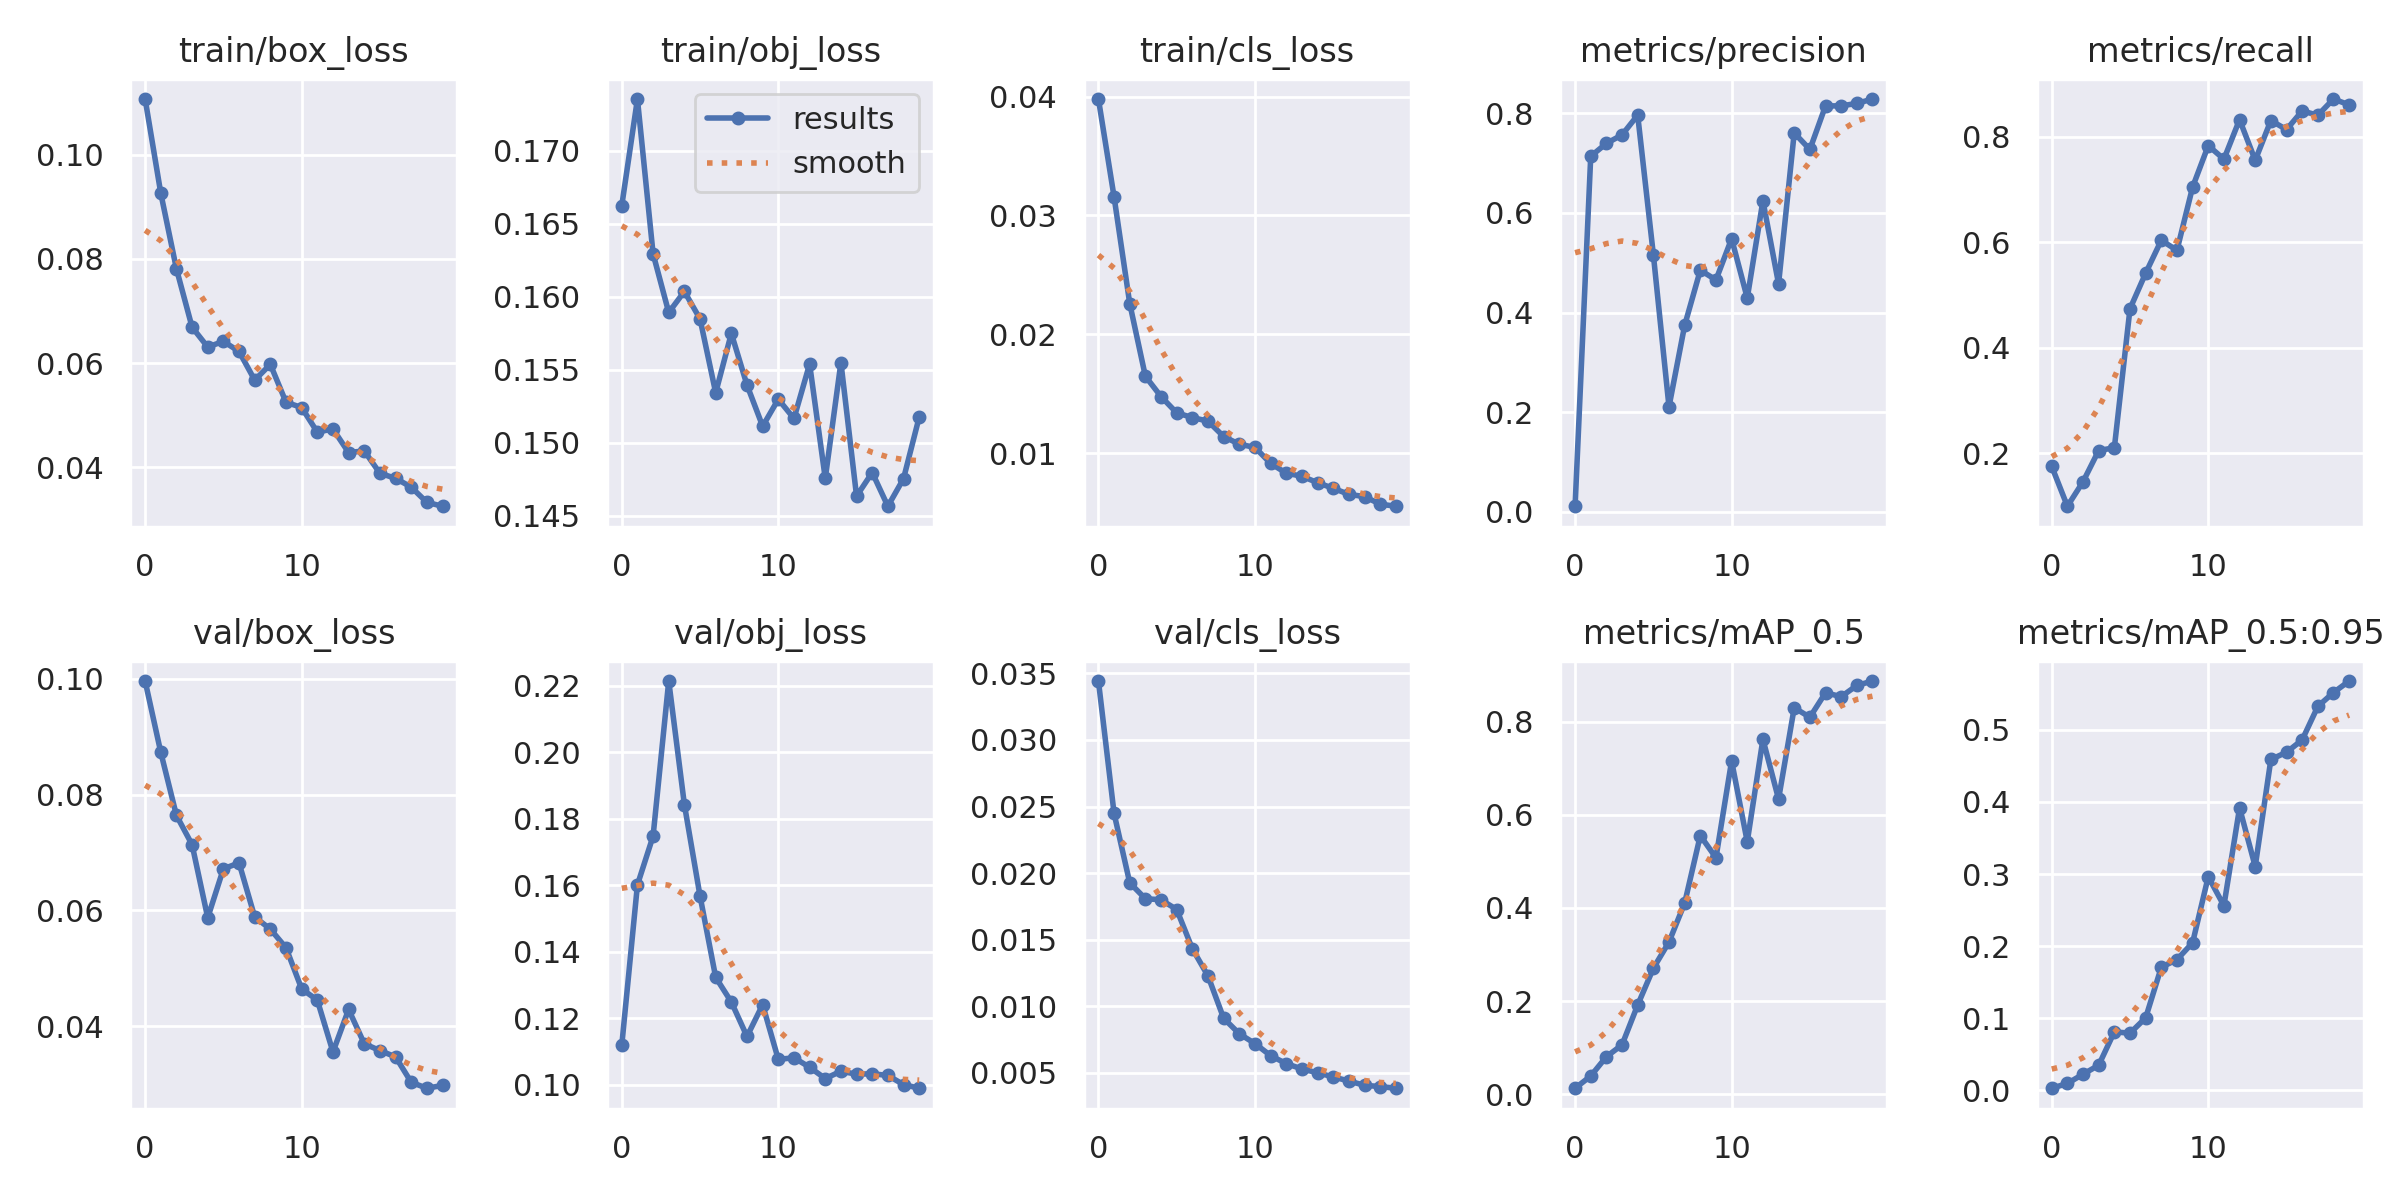

Values plotted in this chart, from the file beside it:
epoch, train/box_loss, train/obj_loss, train/cls_loss, metrics/precision, metrics/recall, metrics/mAP_0.5, metrics/mAP_0.5:0.95, val/box_loss, val/obj_loss, val/cls_loss, x/lr0, x/lr1, x/lr2
0, 0.1106, 0.1663, 0.0398, 0.01121, 0.1755, 0.01264, 0.003048, 0.09959, 0.1118, 0.03443, 0.0892, 0.0012, 0.0012
1, 0.09258, 0.1736, 0.03155, 0.7137, 0.09986, 0.03895, 0.009717, 0.08728, 0.1601, 0.02448, 0.07738, 0.002376, 0.002376
2, 0.07808, 0.163, 0.02259, 0.7396, 0.1464, 0.08038, 0.02253, 0.0764, 0.1747, 0.01927, 0.06542, 0.003424, 0.003424
3, 0.06689, 0.1589, 0.01647, 0.7566, 0.2055, 0.1059, 0.03496, 0.07135, 0.2213, 0.01807, 0.05334, 0.004343, 0.004343
4, 0.06308, 0.1604, 0.01476, 0.7963, 0.2107, 0.1915, 0.08126, 0.05874, 0.1842, 0.01799, 0.04113, 0.005133, 0.005133
5, 0.06419, 0.1585, 0.01339, 0.5163, 0.4742, 0.2704, 0.07935, 0.06718, 0.1567, 0.01726, 0.02879, 0.005794, 0.005794
6, 0.06224, 0.1534, 0.013, 0.2109, 0.5415, 0.3269, 0.1006, 0.0682, 0.1322, 0.01431, 0.01633, 0.006327, 0.006327
7, 0.05675, 0.1575, 0.01269, 0.3742, 0.604, 0.4103, 0.1708, 0.05887, 0.1248, 0.01227, 0.006535, 0.006535, 0.006535
8, 0.05977, 0.154, 0.0114, 0.4851, 0.5849, 0.5555, 0.1813, 0.05677, 0.1145, 0.009091, 0.006535, 0.006535, 0.006535
9, 0.0525, 0.1511, 0.01075, 0.4655, 0.7048, 0.5079, 0.2048, 0.05356, 0.124, 0.007927, 0.00604, 0.00604, 0.00604
10, 0.05149, 0.153, 0.01048, 0.5483, 0.7834, 0.7159, 0.2964, 0.04647, 0.1076, 0.00719, 0.005545, 0.005545, 0.005545
11, 0.04677, 0.1517, 0.009141, 0.4291, 0.7577, 0.5422, 0.2561, 0.04452, 0.1081, 0.006285, 0.00505, 0.00505, 0.00505
12, 0.04738, 0.1554, 0.008314, 0.6245, 0.8327, 0.7625, 0.3917, 0.03558, 0.1052, 0.00568, 0.004555, 0.004555, 0.004555
13, 0.04285, 0.1476, 0.008062, 0.4576, 0.7556, 0.634, 0.3104, 0.04291, 0.1018, 0.005286, 0.00406, 0.00406, 0.00406
14, 0.04318, 0.1555, 0.007514, 0.7607, 0.831, 0.8303, 0.4588, 0.037, 0.104, 0.004994, 0.003565, 0.003565, 0.003565
15, 0.03888, 0.1464, 0.007047, 0.7274, 0.8138, 0.8098, 0.4688, 0.03581, 0.1031, 0.004687, 0.00307, 0.00307, 0.00307
16, 0.03792, 0.148, 0.006533, 0.8149, 0.8492, 0.8624, 0.486, 0.03474, 0.1033, 0.004374, 0.002575, 0.002575, 0.002575
17, 0.03623, 0.1457, 0.006347, 0.8149, 0.8409, 0.854, 0.5324, 0.03034, 0.1027, 0.004056, 0.00208, 0.00208, 0.00208
18, 0.03331, 0.1475, 0.005709, 0.8198, 0.8717, 0.8781, 0.5516, 0.02932, 0.1, 0.003957, 0.001585, 0.001585, 0.001585
19, 0.03256, 0.1518, 0.005534, 0.8286, 0.8607, 0.8876, 0.5676, 0.0298, 0.09889, 0.003834, 0.00109, 0.00109, 0.00109
